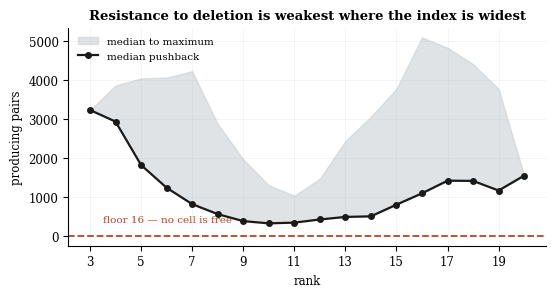

Write Python code to recreate this figure. (Note: this script raises an exception after producing the figure.)
import matplotlib; matplotlib.use("Agg")
import matplotlib.pyplot as plt, numpy as np
plt.rcParams.update({"figure.dpi":300,"savefig.dpi":300,"font.family":"DejaVu Serif",
 "font.size":8.5,"axes.spines.top":False,"axes.spines.right":False,"axes.grid":True,
 "grid.alpha":0.18,"grid.linewidth":0.5,"axes.titlesize":9.5,"axes.titleweight":"bold"})
INK,ACC,MUT,PALE="#1a1a1a","#b3472a","#5b6b73","#c8cdd0"
def save(f,n): f.tight_layout(); f.savefig(f"fig/OMTT_{n}.png",bbox_inches="tight",facecolor="white"); plt.close(f)

# fig 9 — pushback
med=[3234,2938,1827,1246,827,571,392,335,353,434,499,514,813,1102,1426,1421,1174,1555]
mx =[3234,3859,4043,4064,4225,2879,1973,1308,1042,1478,2439,3063,3775,5091,4827,4406,3776,1555]
rk=list(range(3,21))
f,ax=plt.subplots(figsize=(5.6,3.0))
ax.fill_between(rk,med,mx,color=PALE,alpha=.55,label="median to maximum")
ax.plot(rk,med,"o-",color=INK,lw=1.6,ms=4,label="median pushback")
ax.axhline(16,color=ACC,lw=1.3,ls="--")
ax.annotate("floor 16 — no cell is free",(3.3,16),textcoords="offset points",
            xytext=(4,10),fontsize=7.5,color=ACC)
ax.set_xlabel("rank"); ax.set_ylabel("producing pairs"); ax.set_xticks(rk[::2])
ax.legend(frameon=False,fontsize=7.5)
ax.set_title("Resistance to deletion is weakest where the index is widest")
save(f,"fig09_pushback")

# fig 10 — the step law
caps=["(3,3,1,3)","(3,3,1,4)","(4,4,1,3)","(4,4,1,4)","(5,5,1,3)"]
step=[4,4,9,9,16]; ji=[17,21,19,23,21]
f,(a1,a2)=plt.subplots(1,2,figsize=(7.2,2.8))
x=np.arange(5)
a1.bar(x,step,0.55,color=INK)
for i,v in enumerate(step): a1.text(i,v+.35,str(v),ha="center",fontsize=8)
a1.set_xticks(x); a1.set_xticklabels(caps,rotation=20,ha="right")
a1.set_ylabel("cells"); a1.set_ylim(0,19)
a1.set_title("The step — the minimum that can leave")
a2.bar(x-0.19,ji,0.38,color=MUT,label="join-irreducibles")
a2.bar(x+0.19,ji,0.38,color=PALE,label="meet-irreducibles")
a2.plot(x,[0]*5,"D",color=ACC,ms=6,label="doubly irreducible")
a2.set_xticks(x); a2.set_xticklabels(caps,rotation=20,ha="right")
a2.legend(frameon=False,fontsize=7); a2.set_ylabel("cells")
a2.set_title("No cell is irreducible on both sides")
save(f,"fig10_step")

# fig 11 — the tick
f,(a1,a2)=plt.subplots(1,2,figsize=(7.2,2.7))
a1.bar([0,1,2],[389,540,240],0.5,color=[ACC,INK,MUT])
for i,v in zip([0,1,2],[389,540,240]): a1.text(i,v+12,str(v),ha="center",fontsize=8)
a1.set_xticks([0,1,2]); a1.set_xlabel("tick, k − g"); a1.set_ylabel("cells")
a1.annotate("reversible",(0,389),textcoords="offset points",xytext=(0,32),
            ha="center",fontsize=7.5,color=ACC)
a1.set_title("The clock's tick")
lbl=["not removed\n(k > q)","removed, not placed\n(q > g)"]
a2.barh([0,1],[430,430],0.45,color=[INK,ACC])
for i,v in enumerate([430,430]): a2.text(v+8,i,str(v),va="center",fontsize=8.5)
a2.set_yticks([0,1]); a2.set_yticklabels(lbl); a2.set_xlim(0,520)
a2.set_xlabel("cells"); a2.invert_yaxis(); a2.grid(axis="y",alpha=0)
a2.set_title("Two sources of irreversibility, exactly balanced")
save(f,"fig11_tick")

# fig 12 — the two indices
f,ax=plt.subplots(figsize=(5.4,3.2))
ax.add_patch(plt.Circle((-0.42,0),0.78,fc=INK,alpha=.20,ec=INK,lw=1.2))
ax.add_patch(plt.Circle(( 0.42,0),0.78,fc=ACC,alpha=.20,ec=ACC,lw=1.2))
ax.text(-0.86,0.32,"Λ₉\n1,654\nE = 0",ha="center",fontsize=8.5)
ax.text( 0.86,0.32,"rev(Λ₉)\n1,654\nE = 0",ha="center",fontsize=8.5)
ax.text(0,0,"389\nE = 0\ngroupoid",ha="center",va="center",fontsize=9,weight="bold")
ax.text(0,-1.02,"g = q = k",ha="center",fontsize=8,color=MUT,style="italic")
ax.text(0,1.16,"union: 2,919 cells · 830,625 failing pairs · E = 2,857 — not closed",
        ha="center",fontsize=8,color=ACC)
ax.set_xlim(-1.9,1.9); ax.set_ylim(-1.3,1.45); ax.axis("off")
ax.set_title("Three positions exist; the fourth does not",pad=6)
save(f,"fig12_two_indices")
print("done")
